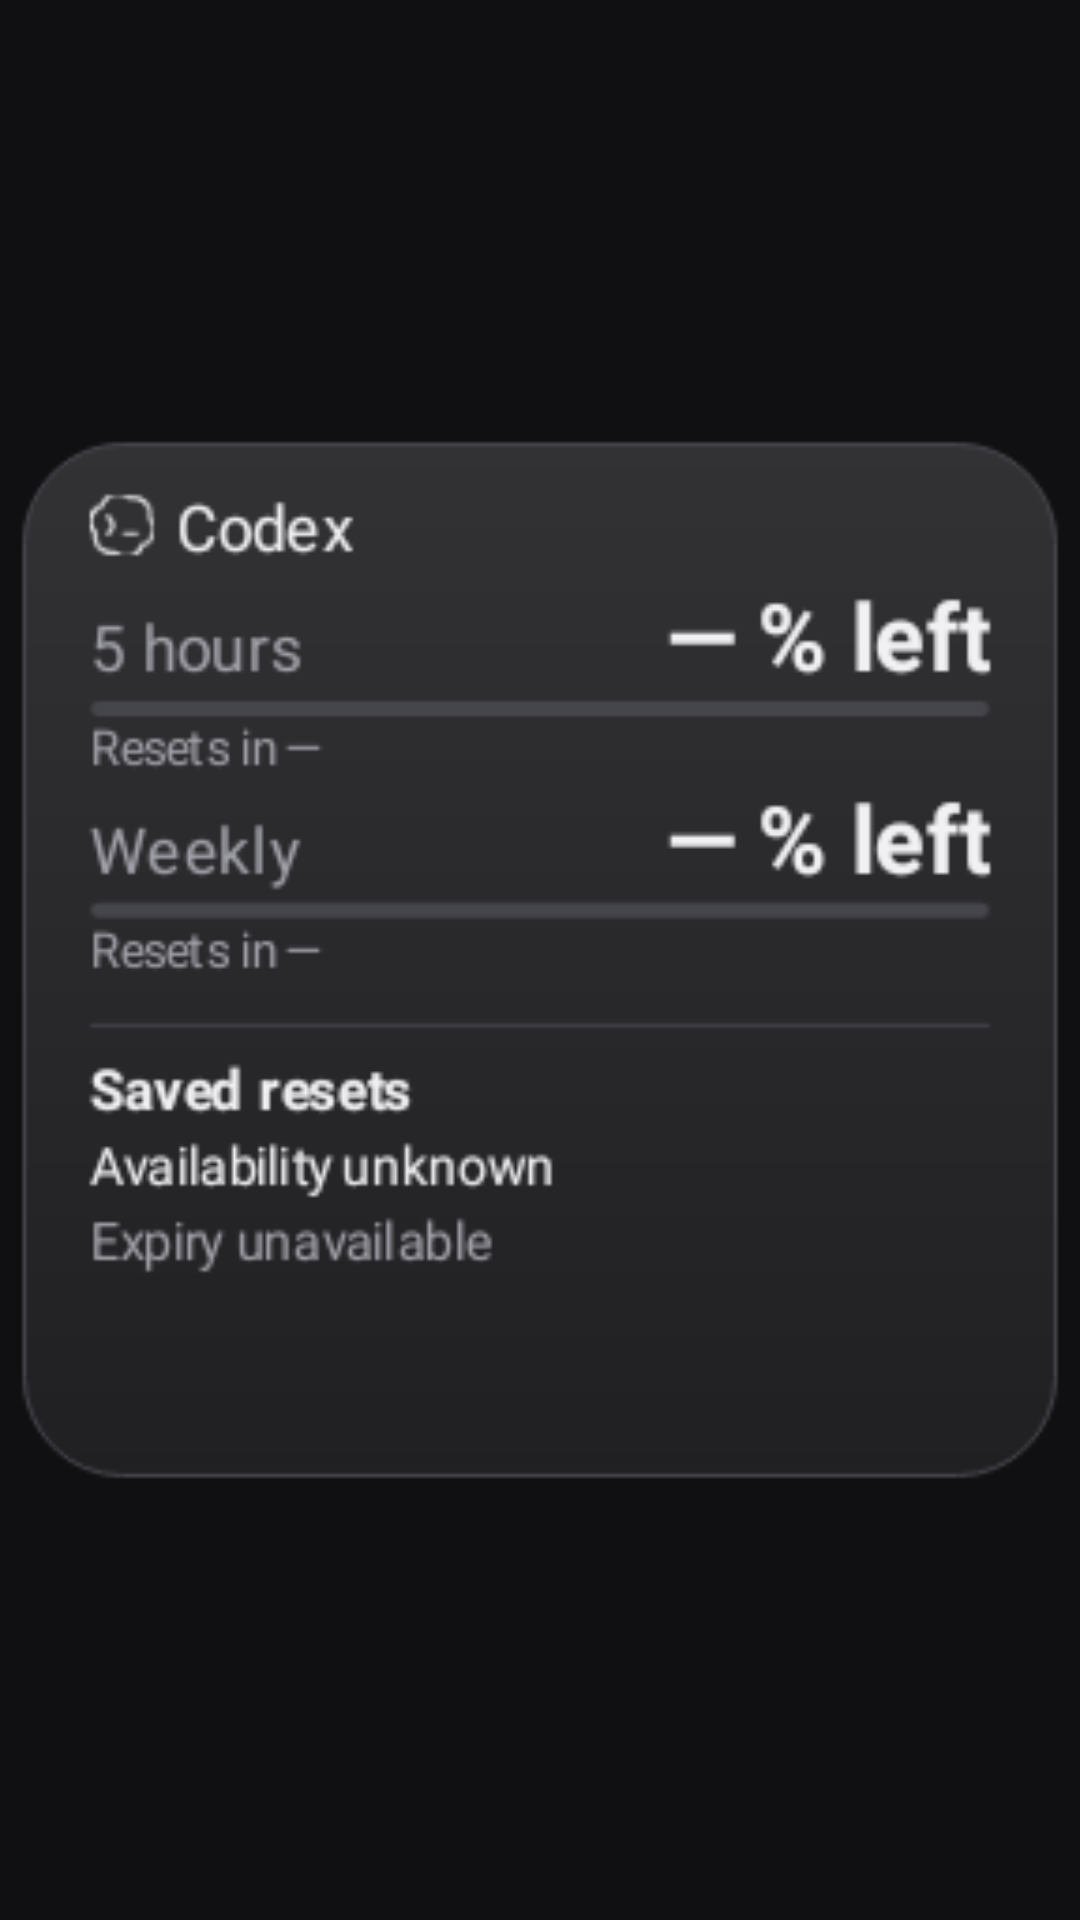

The Android layout XML behind this screen, and the referenced resources:
<!-- AndroidManifest.xml: application theme AppTheme -->
<!-- res/layout/widget_preview_extended.xml -->
<FrameLayout xmlns:android="http://schemas.android.com/apk/res/android" android:layout_width="match_parent" android:layout_height="match_parent">
    <ImageView android:layout_width="match_parent" android:layout_height="match_parent" android:scaleType="fitCenter" android:src="@drawable/widget_preview_extended" android:contentDescription="@string/widget_extended" />
</FrameLayout>
<!-- resources referenced by this layout -->
<resources>
  <!-- drawable widget_preview_extended: png bitmap (drawable-es-nodpi, 21942 bytes) -->
  <string name="widget_extended">Codex / Claude · Detail</string>
  <style name="AppTheme" parent="android:style/Theme.Material.NoActionBar">
          <item name="android:fontFamily">sans</item>
          <item name="android:colorAccent">#6BA9FF</item>
          <item name="android:windowLightStatusBar">false</item>
          <item name="android:windowBackground">#101012</item>
          <item name="android:navigationBarColor">#101012</item>
          <item name="android:statusBarColor">#101012</item>
      </style>
</resources>
